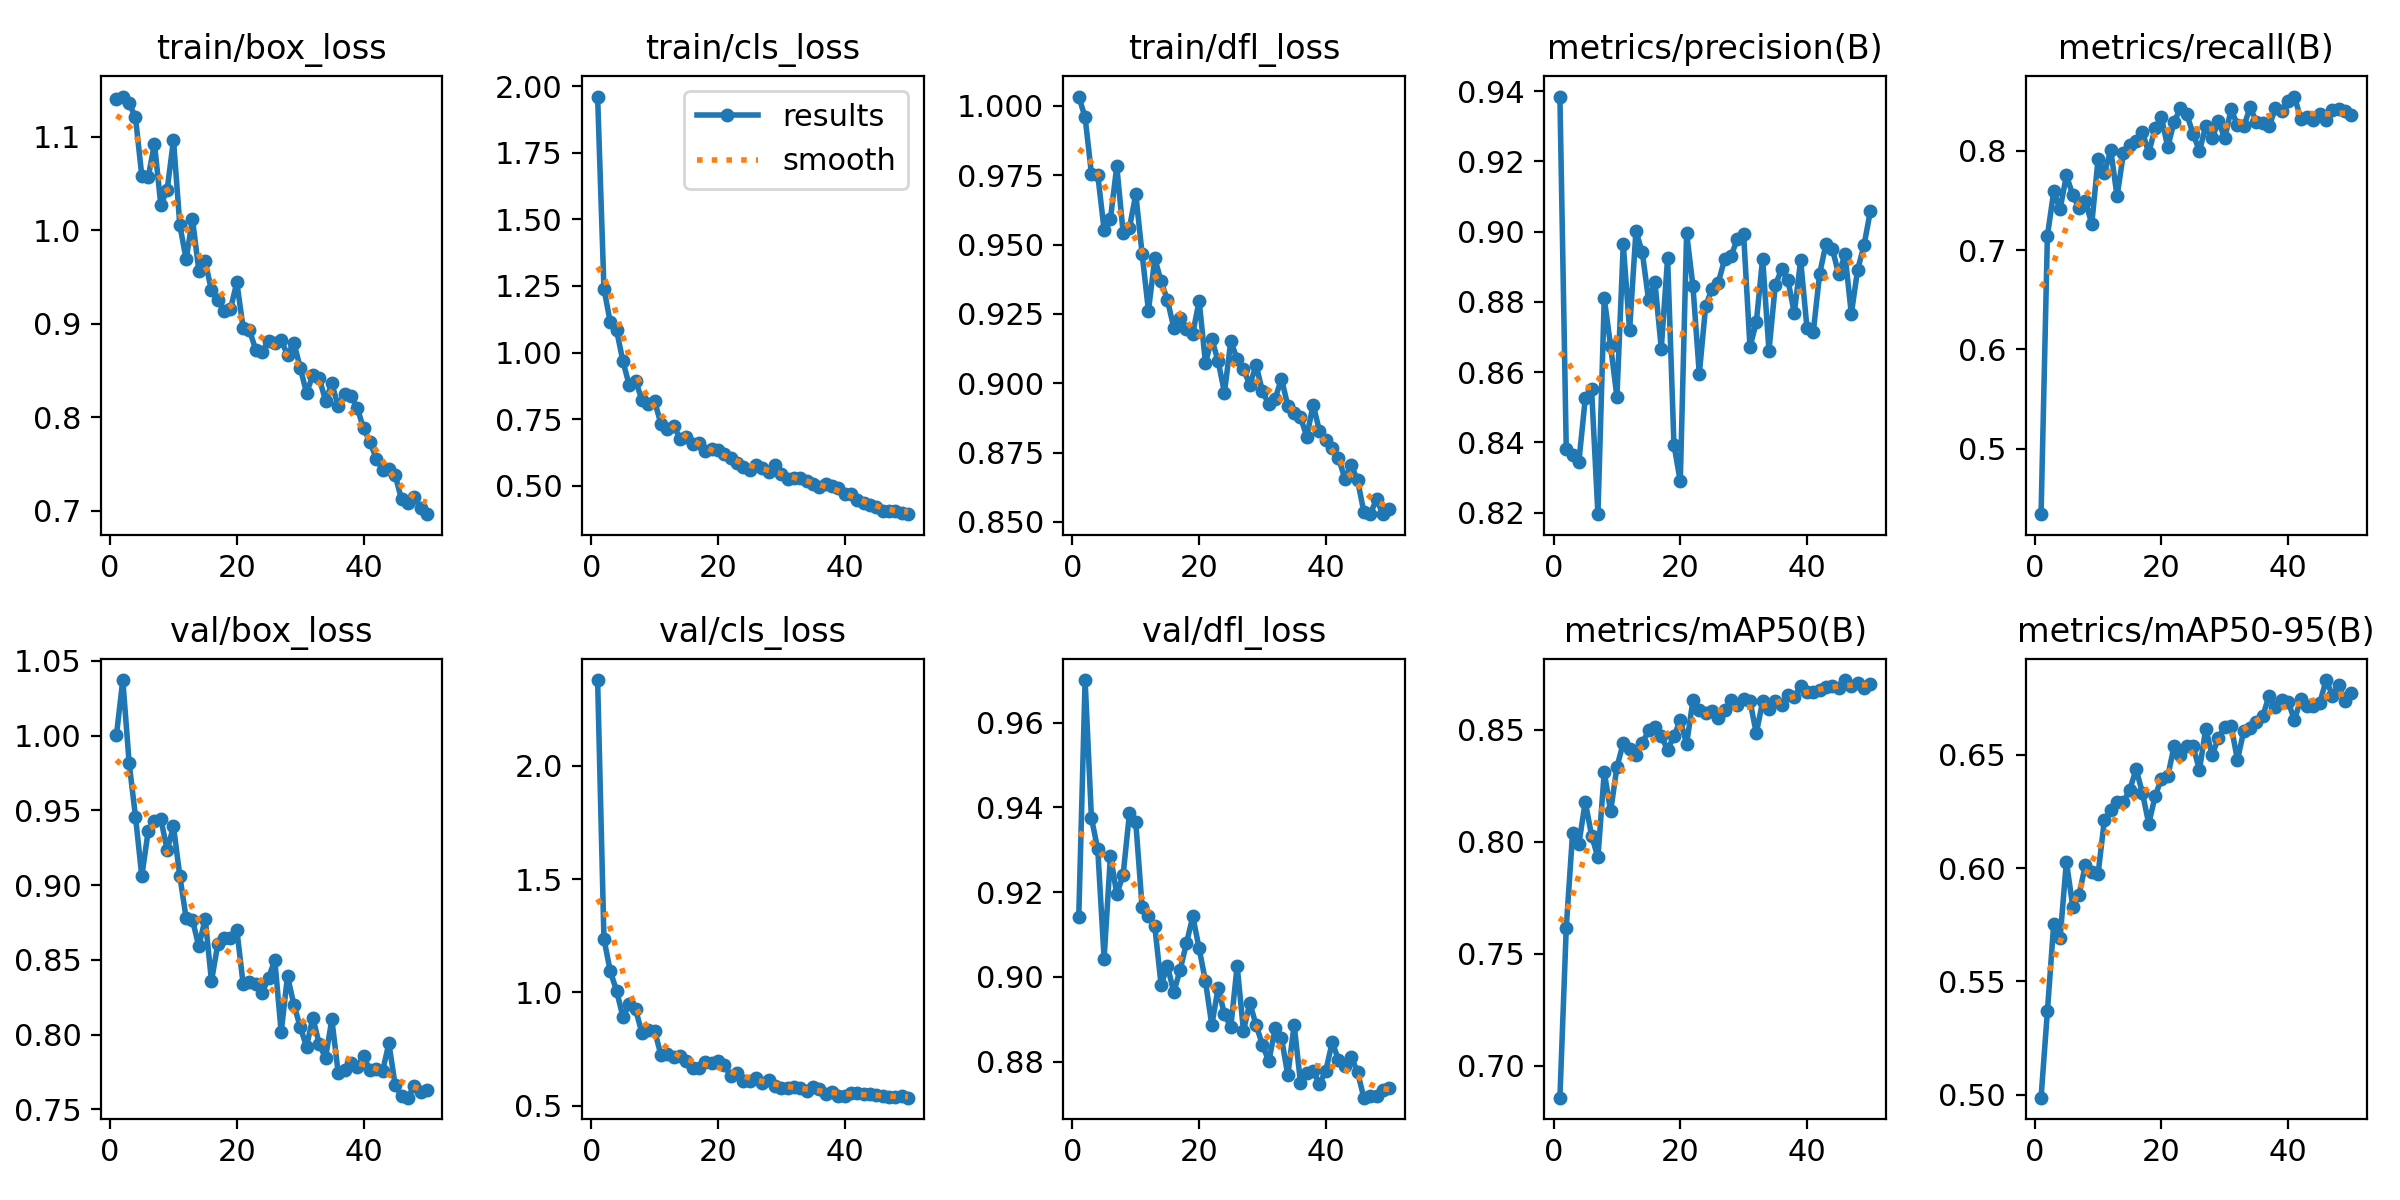

Source data for this figure (header and first rows):
epoch, time, train/box_loss, train/cls_loss, train/dfl_loss, metrics/precision(B), metrics/recall(B), metrics/mAP50(B), metrics/mAP50-95(B), val/box_loss, val/cls_loss, val/dfl_loss, lr/pg0, lr/pg1, lr/pg2
1, 365.5, 1.14, 1.961, 1.003, 0.9384, 0.4341, 0.6857, 0.4987, 1.001, 2.379, 0.9142, 0.0005494, 0.0005494, 0.0005494
2, 727.6, 1.143, 1.24, 0.9959, 0.8382, 0.7144, 0.7615, 0.5369, 1.037, 1.236, 0.9701, 0.001083, 0.001083, 0.001083
3, 1087, 1.135, 1.114, 0.9756, 0.8364, 0.759, 0.8039, 0.5755, 0.9817, 1.093, 0.9375, 0.001595, 0.001595, 0.001595
4, 1443, 1.121, 1.083, 0.9751, 0.8346, 0.7411, 0.7991, 0.569, 0.9459, 1.007, 0.9301, 0.001568, 0.001568, 0.001568
5, 1837, 1.058, 0.9667, 0.9554, 0.8526, 0.7751, 0.8179, 0.6029, 0.906, 0.8907, 0.9043, 0.001535, 0.001535, 0.001535
6, 2211, 1.056, 0.8769, 0.9592, 0.8551, 0.7556, 0.8027, 0.583, 0.9359, 0.9479, 0.9286, 0.001502, 0.001502, 0.001502
7, 2571, 1.092, 0.8934, 0.9783, 0.8196, 0.7421, 0.793, 0.5883, 0.943, 0.9247, 0.9195, 0.001469, 0.001469, 0.001469
8, 2951, 1.027, 0.8224, 0.9544, 0.881, 0.7496, 0.8311, 0.6015, 0.9444, 0.819, 0.9241, 0.001436, 0.001436, 0.001436
9, 3309, 1.043, 0.8054, 0.956, 0.8675, 0.7261, 0.8135, 0.5981, 0.9234, 0.8331, 0.9386, 0.001403, 0.001403, 0.001403
10, 3663, 1.096, 0.8165, 0.9681, 0.853, 0.7917, 0.8334, 0.5975, 0.9393, 0.8309, 0.9365, 0.00137, 0.00137, 0.00137
11, 4046, 1.005, 0.7325, 0.9467, 0.8963, 0.7778, 0.8441, 0.6214, 0.9061, 0.7222, 0.9165, 0.001337, 0.001337, 0.001337
12, 4437, 0.969, 0.713, 0.9262, 0.8719, 0.8006, 0.8413, 0.6257, 0.8779, 0.7297, 0.9144, 0.001304, 0.001304, 0.001304
13, 4863, 1.012, 0.726, 0.9451, 0.9001, 0.7541, 0.8389, 0.629, 0.8766, 0.7131, 0.9119, 0.001271, 0.001271, 0.001271
14, 5304, 0.9568, 0.6774, 0.9367, 0.8942, 0.7976, 0.8439, 0.6291, 0.8592, 0.7184, 0.8981, 0.001238, 0.001238, 0.001238
15, 5718, 0.9666, 0.6837, 0.93, 0.8804, 0.8057, 0.8497, 0.6345, 0.8775, 0.6963, 0.9026, 0.001205, 0.001205, 0.001205
16, 6171, 0.9356, 0.6552, 0.9201, 0.8856, 0.8096, 0.8514, 0.6437, 0.8359, 0.6638, 0.8964, 0.001172, 0.001172, 0.001172
17, 6602, 0.9251, 0.6604, 0.9236, 0.8667, 0.8189, 0.847, 0.6332, 0.8606, 0.6679, 0.9017, 0.001139, 0.001139, 0.001139
18, 7121, 0.9133, 0.6306, 0.9196, 0.8925, 0.7976, 0.8411, 0.6196, 0.8646, 0.6905, 0.9079, 0.001106, 0.001106, 0.001106
19, 7545, 0.9157, 0.6371, 0.918, 0.8394, 0.8231, 0.8471, 0.6317, 0.8649, 0.6869, 0.9143, 0.001073, 0.001073, 0.001073
20, 7903, 0.9442, 0.633, 0.9297, 0.8289, 0.8336, 0.8544, 0.6396, 0.8702, 0.6981, 0.9067, 0.00104, 0.00104, 0.00104
21, 8257, 0.8953, 0.6176, 0.9074, 0.8996, 0.8036, 0.8437, 0.6405, 0.8338, 0.6803, 0.8989, 0.001007, 0.001007, 0.001007
22, 8657, 0.8931, 0.6024, 0.916, 0.8845, 0.8291, 0.8631, 0.6539, 0.835, 0.6306, 0.8886, 0.0009739, 0.0009739, 0.0009739
23, 9011, 0.8719, 0.5862, 0.908, 0.8595, 0.8426, 0.8588, 0.6502, 0.8337, 0.6449, 0.8974, 0.0009409, 0.0009409, 0.0009409
24, 9372, 0.87, 0.5688, 0.8966, 0.8788, 0.8366, 0.8576, 0.654, 0.8278, 0.6071, 0.8911, 0.0009078, 0.0009078, 0.0009078
25, 9762, 0.8819, 0.5597, 0.9152, 0.8837, 0.8171, 0.8586, 0.6537, 0.8382, 0.6106, 0.8881, 0.0008748, 0.0008748, 0.0008748
26, 10158, 0.8796, 0.5777, 0.9087, 0.8855, 0.7998, 0.855, 0.6434, 0.8496, 0.6232, 0.9026, 0.0008418, 0.0008418, 0.0008418
27, 10519, 0.8824, 0.5666, 0.9051, 0.8921, 0.8246, 0.859, 0.6616, 0.8017, 0.5987, 0.8873, 0.0008088, 0.0008088, 0.0008088
28, 10889, 0.8666, 0.5509, 0.8995, 0.8931, 0.8126, 0.8632, 0.6499, 0.8393, 0.6147, 0.8939, 0.0007758, 0.0007758, 0.0007758
29, 11248, 0.88, 0.5763, 0.9065, 0.8978, 0.8296, 0.8609, 0.6575, 0.8201, 0.5875, 0.8885, 0.0007428, 0.0007428, 0.0007428
30, 11606, 0.8532, 0.5457, 0.8971, 0.8992, 0.8126, 0.8637, 0.6622, 0.8053, 0.5768, 0.884, 0.0007098, 0.0007098, 0.0007098
31, 11973, 0.8263, 0.5264, 0.8924, 0.8671, 0.8416, 0.8629, 0.6628, 0.792, 0.5769, 0.8801, 0.0006768, 0.0006768, 0.0006768
32, 12328, 0.8448, 0.5304, 0.8944, 0.8742, 0.8261, 0.8484, 0.6477, 0.8114, 0.584, 0.8878, 0.0006438, 0.0006438, 0.0006438
33, 12685, 0.8421, 0.5283, 0.9017, 0.8923, 0.8246, 0.8627, 0.6606, 0.7938, 0.576, 0.8856, 0.0006108, 0.0006108, 0.0006108
34, 13045, 0.8179, 0.5167, 0.8919, 0.8661, 0.8437, 0.8593, 0.662, 0.7845, 0.5659, 0.8768, 0.0005778, 0.0005778, 0.0005778
35, 13405, 0.8362, 0.5078, 0.8892, 0.8848, 0.8288, 0.8627, 0.6643, 0.8103, 0.5834, 0.8887, 0.0005448, 0.0005448, 0.0005448
36, 13762, 0.8117, 0.4942, 0.8877, 0.8893, 0.8276, 0.861, 0.6671, 0.7744, 0.573, 0.8751, 0.0005118, 0.0005118, 0.0005118
37, 14120, 0.8255, 0.5063, 0.8808, 0.8861, 0.8246, 0.8655, 0.6762, 0.7764, 0.5516, 0.8773, 0.0004788, 0.0004788, 0.0004788
38, 14479, 0.8231, 0.5002, 0.8923, 0.8768, 0.843, 0.8646, 0.6712, 0.7808, 0.5579, 0.8778, 0.0004458, 0.0004458, 0.0004458
39, 14836, 0.8104, 0.4899, 0.8827, 0.8918, 0.8405, 0.8693, 0.6743, 0.7783, 0.5428, 0.8747, 0.0004127, 0.0004127, 0.0004127
40, 15191, 0.7882, 0.4706, 0.8794, 0.8726, 0.8501, 0.8668, 0.6735, 0.7856, 0.5401, 0.8779, 0.0003797, 0.0003797, 0.0003797
41, 15544, 0.774, 0.4691, 0.8766, 0.8715, 0.8546, 0.867, 0.6653, 0.7765, 0.5562, 0.8845, 0.0003467, 0.0003467, 0.0003467
42, 15896, 0.756, 0.4472, 0.8732, 0.888, 0.832, 0.8679, 0.6747, 0.7772, 0.5543, 0.8805, 0.0003137, 0.0003137, 0.0003137
43, 16248, 0.7443, 0.4348, 0.8656, 0.8965, 0.8336, 0.8692, 0.6717, 0.7754, 0.5507, 0.879, 0.0002807, 0.0002807, 0.0002807
44, 16608, 0.7445, 0.4275, 0.8705, 0.8952, 0.8306, 0.8696, 0.6716, 0.7942, 0.5531, 0.8811, 0.0002477, 0.0002477, 0.0002477
45, 16971, 0.7382, 0.4219, 0.8651, 0.8878, 0.8366, 0.8689, 0.6729, 0.7661, 0.5448, 0.8776, 0.0002147, 0.0002147, 0.0002147
46, 17322, 0.7123, 0.407, 0.8537, 0.8935, 0.8306, 0.8722, 0.683, 0.759, 0.5411, 0.8715, 0.0001817, 0.0001817, 0.0001817
47, 17673, 0.7089, 0.4052, 0.8528, 0.8766, 0.8411, 0.8695, 0.6762, 0.7579, 0.537, 0.8719, 0.0001487, 0.0001487, 0.0001487
48, 18049, 0.7153, 0.4034, 0.8582, 0.8892, 0.842, 0.8708, 0.6807, 0.7657, 0.5381, 0.872, 0.0001157, 0.0001157, 0.0001157
49, 18468, 0.7034, 0.3978, 0.8528, 0.8961, 0.8403, 0.8689, 0.6737, 0.7617, 0.541, 0.8733, 8.26832e-05, 8.26832e-05, 8.26832e-05
50, 18853, 0.6966, 0.3933, 0.8548, 0.9058, 0.8359, 0.8705, 0.6774, 0.7631, 0.5349, 0.8739, 4.96766e-05, 4.96766e-05, 4.96766e-05
